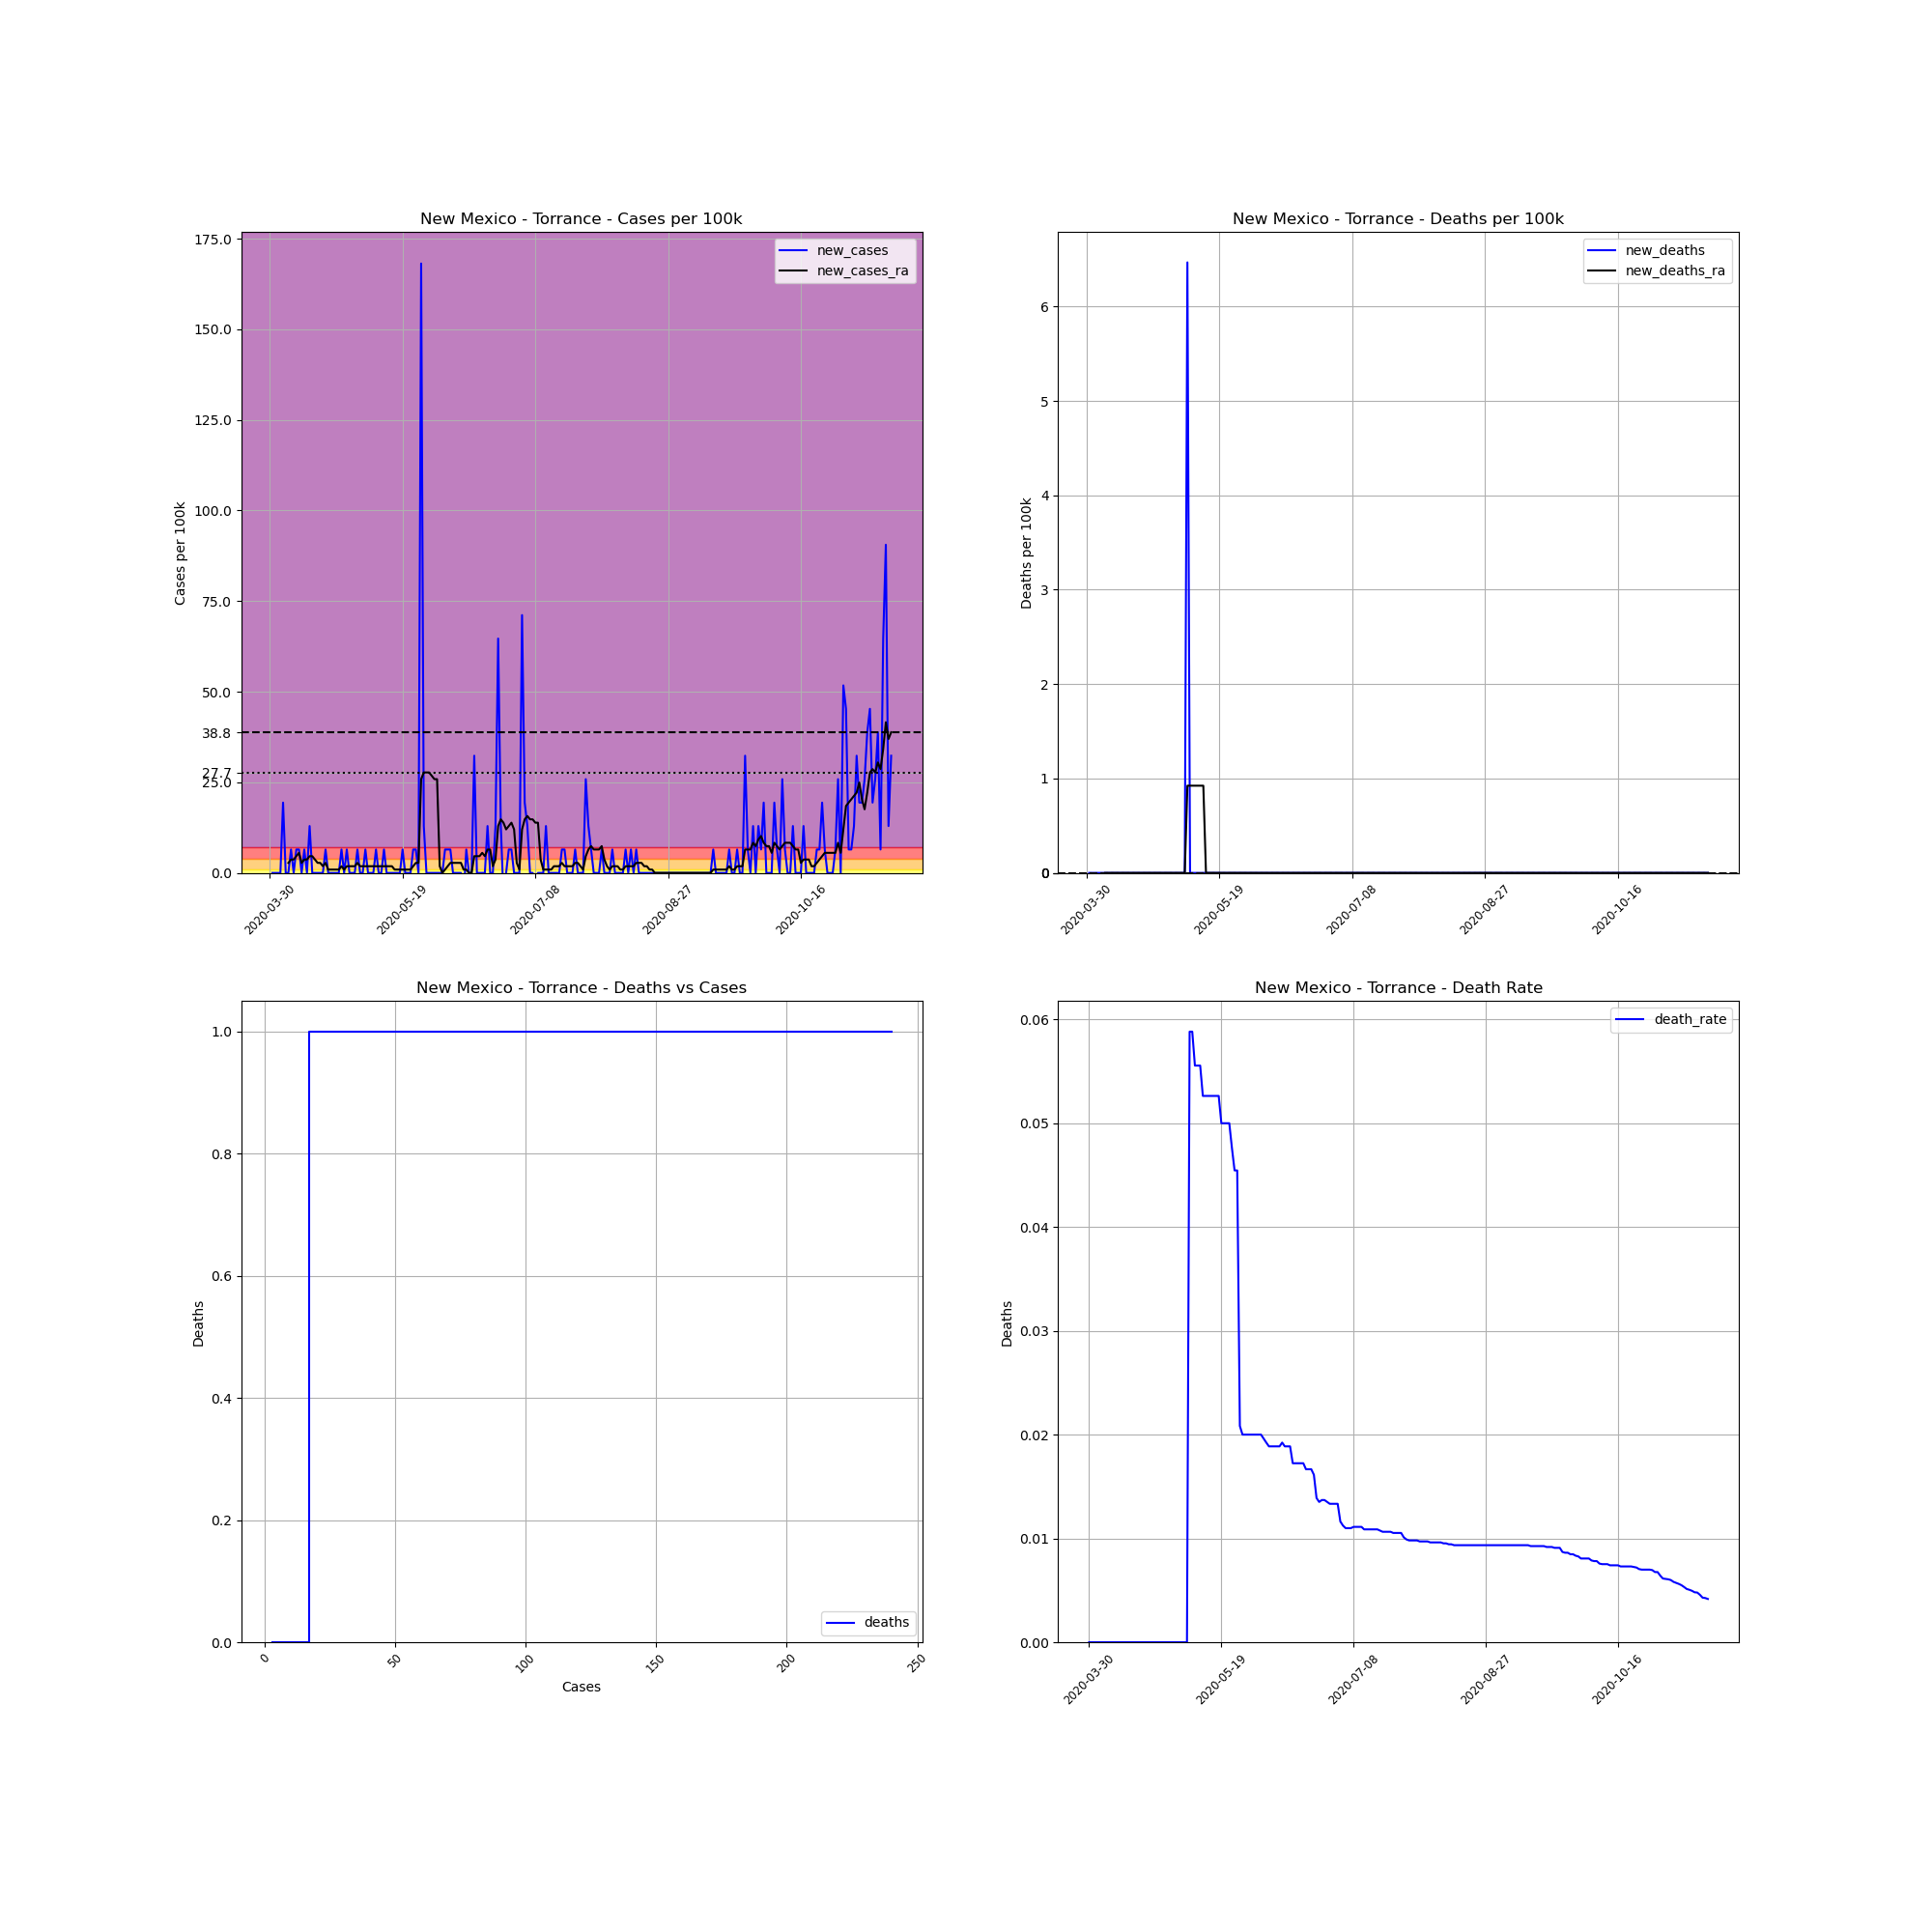

The table this chart was drawn from, first rows:
, date, county, state, fips, cases, deaths, COUNTY, STNAME, CTYNAME, POPESTIMATE2019, cases_per_100k, deaths_per_100k, death_rate, new_cases, new_deaths, new_cases_ra, new_deaths_ra
491446, 2020-03-30, Torrance, New Mexico, 35057, 3, 0, 57, New Mexico, Torrance, 15461, 19.4, 0.0, 0.0, , , , 
491447, 2020-03-31, Torrance, New Mexico, 35057, 3, 0, 57, New Mexico, Torrance, 15461, 19.4, 0.0, 0.0, 0.0, 0.0, , 
491448, 2020-04-01, Torrance, New Mexico, 35057, 3, 0, 57, New Mexico, Torrance, 15461, 19.4, 0.0, 0.0, 0.0, 0.0, , 
491449, 2020-04-02, Torrance, New Mexico, 35057, 3, 0, 57, New Mexico, Torrance, 15461, 19.4, 0.0, 0.0, 0.0, 0.0, , 
491450, 2020-04-03, Torrance, New Mexico, 35057, 3, 0, 57, New Mexico, Torrance, 15461, 19.4, 0.0, 0.0, 0.0, 0.0, , 
491451, 2020-04-04, Torrance, New Mexico, 35057, 6, 0, 57, New Mexico, Torrance, 15461, 38.81, 0.0, 0.0, 19.4, 0.0, , 
491452, 2020-04-05, Torrance, New Mexico, 35057, 6, 0, 57, New Mexico, Torrance, 15461, 38.81, 0.0, 0.0, 0.0, 0.0, , 
491453, 2020-04-06, Torrance, New Mexico, 35057, 6, 0, 57, New Mexico, Torrance, 15461, 38.81, 0.0, 0.0, 0.0, 0.0, 2.772, 0.0
491454, 2020-04-07, Torrance, New Mexico, 35057, 7, 0, 57, New Mexico, Torrance, 15461, 45.28, 0.0, 0.0, 6.468, 0.0, 3.696, 0.0
491455, 2020-04-08, Torrance, New Mexico, 35057, 7, 0, 57, New Mexico, Torrance, 15461, 45.28, 0.0, 0.0, 0.0, 0.0, 3.696, 0.0
491456, 2020-04-09, Torrance, New Mexico, 35057, 8, 0, 57, New Mexico, Torrance, 15461, 51.74, 0.0, 0.0, 6.468, 0.0, 4.62, 0.0
491457, 2020-04-10, Torrance, New Mexico, 35057, 9, 0, 57, New Mexico, Torrance, 15461, 58.21, 0.0, 0.0, 6.468, 0.0, 5.544, 0.0
491458, 2020-04-11, Torrance, New Mexico, 35057, 9, 0, 57, New Mexico, Torrance, 15461, 58.21, 0.0, 0.0, 0.0, 0.0, 2.772, 0.0
491459, 2020-04-12, Torrance, New Mexico, 35057, 10, 0, 57, New Mexico, Torrance, 15461, 64.68, 0.0, 0.0, 6.468, 0.0, 3.696, 0.0
491460, 2020-04-13, Torrance, New Mexico, 35057, 10, 0, 57, New Mexico, Torrance, 15461, 64.68, 0.0, 0.0, 0.0, 0.0, 3.696, 0.0
491461, 2020-04-14, Torrance, New Mexico, 35057, 12, 0, 57, New Mexico, Torrance, 15461, 77.61, 0.0, 0.0, 12.94, 0.0, 4.62, 0.0
491462, 2020-04-15, Torrance, New Mexico, 35057, 12, 0, 57, New Mexico, Torrance, 15461, 77.61, 0.0, 0.0, 0.0, 0.0, 4.62, 0.0
491463, 2020-04-16, Torrance, New Mexico, 35057, 12, 0, 57, New Mexico, Torrance, 15461, 77.61, 0.0, 0.0, 0.0, 0.0, 3.696, 0.0
491464, 2020-04-17, Torrance, New Mexico, 35057, 12, 0, 57, New Mexico, Torrance, 15461, 77.61, 0.0, 0.0, 0.0, 0.0, 2.772, 0.0
491465, 2020-04-18, Torrance, New Mexico, 35057, 12, 0, 57, New Mexico, Torrance, 15461, 77.61, 0.0, 0.0, 0.0, 0.0, 2.772, 0.0
491466, 2020-04-19, Torrance, New Mexico, 35057, 12, 0, 57, New Mexico, Torrance, 15461, 77.61, 0.0, 0.0, 0.0, 0.0, 1.848, 0.0
491467, 2020-04-20, Torrance, New Mexico, 35057, 13, 0, 57, New Mexico, Torrance, 15461, 84.08, 0.0, 0.0, 6.468, 0.0, 2.772, 0.0
491468, 2020-04-21, Torrance, New Mexico, 35057, 13, 0, 57, New Mexico, Torrance, 15461, 84.08, 0.0, 0.0, 0.0, 0.0, 0.924, 0.0
491469, 2020-04-22, Torrance, New Mexico, 35057, 13, 0, 57, New Mexico, Torrance, 15461, 84.08, 0.0, 0.0, 0.0, 0.0, 0.924, 0.0
491470, 2020-04-23, Torrance, New Mexico, 35057, 13, 0, 57, New Mexico, Torrance, 15461, 84.08, 0.0, 0.0, 0.0, 0.0, 0.924, 0.0
491471, 2020-04-24, Torrance, New Mexico, 35057, 13, 0, 57, New Mexico, Torrance, 15461, 84.08, 0.0, 0.0, 0.0, 0.0, 0.924, 0.0
491472, 2020-04-25, Torrance, New Mexico, 35057, 13, 0, 57, New Mexico, Torrance, 15461, 84.08, 0.0, 0.0, 0.0, 0.0, 0.924, 0.0
491473, 2020-04-26, Torrance, New Mexico, 35057, 14, 0, 57, New Mexico, Torrance, 15461, 90.55, 0.0, 0.0, 6.468, 0.0, 1.848, 0.0
491474, 2020-04-27, Torrance, New Mexico, 35057, 14, 0, 57, New Mexico, Torrance, 15461, 90.55, 0.0, 0.0, 0.0, 0.0, 0.924, 0.0
491475, 2020-04-28, Torrance, New Mexico, 35057, 15, 0, 57, New Mexico, Torrance, 15461, 97.02, 0.0, 0.0, 6.468, 0.0, 1.848, 0.0
491476, 2020-04-29, Torrance, New Mexico, 35057, 15, 0, 57, New Mexico, Torrance, 15461, 97.02, 0.0, 0.0, 0.0, 0.0, 1.848, 0.0
491477, 2020-04-30, Torrance, New Mexico, 35057, 15, 0, 57, New Mexico, Torrance, 15461, 97.02, 0.0, 0.0, 0.0, 0.0, 1.848, 0.0
491478, 2020-05-01, Torrance, New Mexico, 35057, 15, 0, 57, New Mexico, Torrance, 15461, 97.02, 0.0, 0.0, 0.0, 0.0, 1.848, 0.0
491479, 2020-05-02, Torrance, New Mexico, 35057, 16, 0, 57, New Mexico, Torrance, 15461, 103.5, 0.0, 0.0, 6.468, 0.0, 2.772, 0.0
491480, 2020-05-03, Torrance, New Mexico, 35057, 16, 0, 57, New Mexico, Torrance, 15461, 103.5, 0.0, 0.0, 0.0, 0.0, 1.848, 0.0
491481, 2020-05-04, Torrance, New Mexico, 35057, 16, 0, 57, New Mexico, Torrance, 15461, 103.5, 0.0, 0.0, 0.0, 0.0, 1.848, 0.0
491482, 2020-05-05, Torrance, New Mexico, 35057, 17, 0, 57, New Mexico, Torrance, 15461, 110, 0.0, 0.0, 6.468, 0.0, 1.848, 0.0
491483, 2020-05-06, Torrance, New Mexico, 35057, 17, 0, 57, New Mexico, Torrance, 15461, 110, 0.0, 0.0, 0.0, 0.0, 1.848, 0.0
491484, 2020-05-07, Torrance, New Mexico, 35057, 17, 1, 57, New Mexico, Torrance, 15461, 110, 6.468, 0.05882, 0.0, 6.468, 1.848, 0.924
491485, 2020-05-08, Torrance, New Mexico, 35057, 17, 1, 57, New Mexico, Torrance, 15461, 110, 6.468, 0.05882, 0.0, 0.0, 1.848, 0.924
491486, 2020-05-09, Torrance, New Mexico, 35057, 18, 1, 57, New Mexico, Torrance, 15461, 116.4, 6.468, 0.05556, 6.468, 0.0, 1.848, 0.924
491487, 2020-05-10, Torrance, New Mexico, 35057, 18, 1, 57, New Mexico, Torrance, 15461, 116.4, 6.468, 0.05556, 0.0, 0.0, 1.848, 0.924
491488, 2020-05-11, Torrance, New Mexico, 35057, 18, 1, 57, New Mexico, Torrance, 15461, 116.4, 6.468, 0.05556, 0.0, 0.0, 1.848, 0.924
491489, 2020-05-12, Torrance, New Mexico, 35057, 19, 1, 57, New Mexico, Torrance, 15461, 122.9, 6.468, 0.05263, 6.468, 0.0, 1.848, 0.924
491490, 2020-05-13, Torrance, New Mexico, 35057, 19, 1, 57, New Mexico, Torrance, 15461, 122.9, 6.468, 0.05263, 0.0, 0.0, 1.848, 0.924
491491, 2020-05-14, Torrance, New Mexico, 35057, 19, 1, 57, New Mexico, Torrance, 15461, 122.9, 6.468, 0.05263, 0.0, 0.0, 1.848, 0.0
491492, 2020-05-15, Torrance, New Mexico, 35057, 19, 1, 57, New Mexico, Torrance, 15461, 122.9, 6.468, 0.05263, 0.0, 0.0, 1.848, 0.0
491493, 2020-05-16, Torrance, New Mexico, 35057, 19, 1, 57, New Mexico, Torrance, 15461, 122.9, 6.468, 0.05263, 0.0, 0.0, 0.924, 0.0
491494, 2020-05-17, Torrance, New Mexico, 35057, 19, 1, 57, New Mexico, Torrance, 15461, 122.9, 6.468, 0.05263, 0.0, 0.0, 0.924, 0.0
491495, 2020-05-18, Torrance, New Mexico, 35057, 19, 1, 57, New Mexico, Torrance, 15461, 122.9, 6.468, 0.05263, 0.0, 0.0, 0.924, 0.0
491496, 2020-05-19, Torrance, New Mexico, 35057, 20, 1, 57, New Mexico, Torrance, 15461, 129.4, 6.468, 0.05, 6.468, 0.0, 0.924, 0.0
491497, 2020-05-20, Torrance, New Mexico, 35057, 20, 1, 57, New Mexico, Torrance, 15461, 129.4, 6.468, 0.05, 0.0, 0.0, 0.924, 0.0
491498, 2020-05-21, Torrance, New Mexico, 35057, 20, 1, 57, New Mexico, Torrance, 15461, 129.4, 6.468, 0.05, 0.0, 0.0, 0.924, 0.0
491499, 2020-05-22, Torrance, New Mexico, 35057, 20, 1, 57, New Mexico, Torrance, 15461, 129.4, 6.468, 0.05, 0.0, 0.0, 0.924, 0.0
491500, 2020-05-23, Torrance, New Mexico, 35057, 21, 1, 57, New Mexico, Torrance, 15461, 135.8, 6.468, 0.04762, 6.468, 0.0, 1.848, 0.0
491501, 2020-05-24, Torrance, New Mexico, 35057, 22, 1, 57, New Mexico, Torrance, 15461, 142.3, 6.468, 0.04545, 6.468, 0.0, 2.772, 0.0
491502, 2020-05-25, Torrance, New Mexico, 35057, 22, 1, 57, New Mexico, Torrance, 15461, 142.3, 6.468, 0.04545, 0.0, 0.0, 2.772, 0.0
491503, 2020-05-26, Torrance, New Mexico, 35057, 48, 1, 57, New Mexico, Torrance, 15461, 310.5, 6.468, 0.02083, 168.2, 0.0, 25.87, 0.0
491504, 2020-05-27, Torrance, New Mexico, 35057, 50, 1, 57, New Mexico, Torrance, 15461, 323.4, 6.468, 0.02, 12.94, 0.0, 27.72, 0.0
491505, 2020-05-28, Torrance, New Mexico, 35057, 50, 1, 57, New Mexico, Torrance, 15461, 323.4, 6.468, 0.02, 0.0, 0.0, 27.72, 0.0
... 175 more rows
